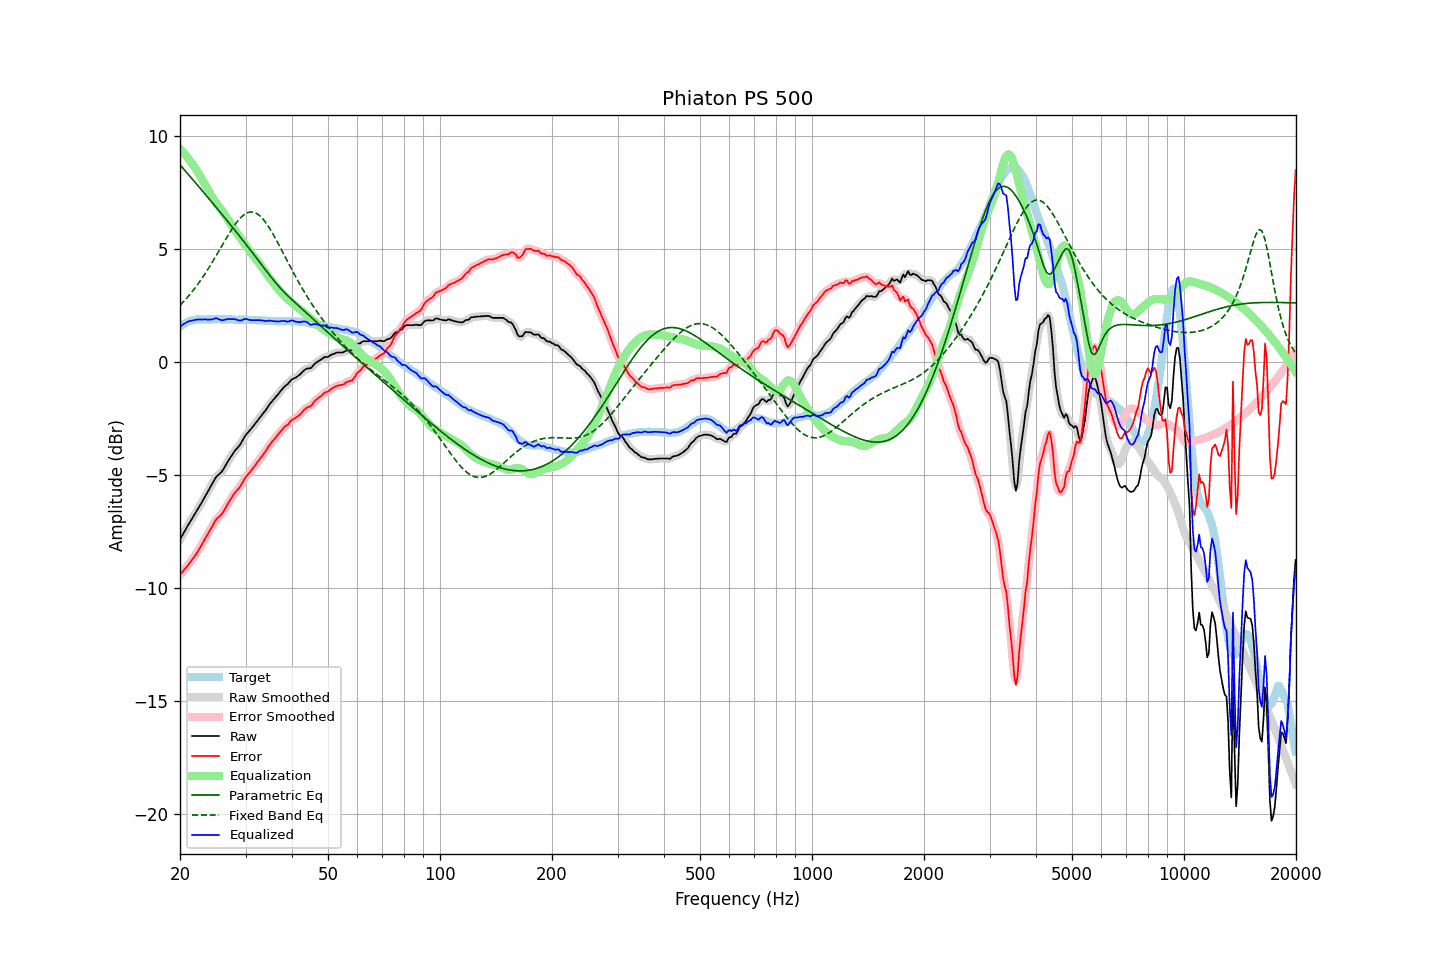

Source data for this figure (header and first rows):
frequency, raw, error, smoothed, error_smoothed, equalization, parametric_eq, fixed_band_eq, equalized_raw, equalized_smoothed, target
20.00, -7.87, -9.43, -7.87, -9.43, 9.42, 8.71, 2.49, 1.55, 1.55, 1.55
20.20, -7.74, -9.35, -7.74, -9.34, 9.34, 8.63, 2.57, 1.60, 1.60, 1.60
20.40, -7.61, -9.26, -7.61, -9.26, 9.26, 8.55, 2.64, 1.65, 1.65, 1.65
20.61, -7.49, -9.17, -7.49, -9.18, 9.18, 8.46, 2.72, 1.70, 1.70, 1.68
20.81, -7.36, -9.09, -7.36, -9.09, 9.09, 8.38, 2.80, 1.73, 1.74, 1.73
21.02, -7.23, -9.01, -7.24, -9.00, 9.01, 8.30, 2.88, 1.77, 1.77, 1.77
21.23, -7.11, -8.91, -7.12, -8.91, 8.91, 8.22, 2.96, 1.80, 1.80, 1.79
21.44, -7.00, -8.81, -7.00, -8.81, 8.82, 8.13, 3.05, 1.81, 1.82, 1.81
21.66, -6.88, -8.72, -6.89, -8.72, 8.72, 8.05, 3.14, 1.83, 1.83, 1.83
21.87, -6.77, -8.61, -6.77, -8.62, 8.62, 7.97, 3.23, 1.84, 1.85, 1.84
22.09, -6.65, -8.51, -6.65, -8.51, 8.51, 7.88, 3.32, 1.86, 1.86, 1.86
22.31, -6.53, -8.40, -6.53, -8.40, 8.40, 7.80, 3.42, 1.86, 1.86, 1.87
22.54, -6.42, -8.29, -6.41, -8.29, 8.28, 7.72, 3.52, 1.86, 1.87, 1.87
22.76, -6.29, -8.16, -6.29, -8.16, 8.16, 7.63, 3.62, 1.87, 1.87, 1.87
22.99, -6.17, -8.04, -6.17, -8.03, 8.04, 7.55, 3.72, 1.87, 1.87, 1.86
23.22, -6.04, -7.91, -6.04, -7.91, 7.91, 7.47, 3.83, 1.87, 1.87, 1.86
23.45, -5.91, -7.77, -5.92, -7.78, 7.78, 7.38, 3.94, 1.87, 1.87, 1.86
23.69, -5.80, -7.67, -5.79, -7.66, 7.65, 7.30, 4.05, 1.86, 1.86, 1.87
23.92, -5.66, -7.53, -5.66, -7.54, 7.52, 7.21, 4.16, 1.86, 1.86, 1.87
24.16, -5.53, -7.40, -5.54, -7.41, 7.40, 7.13, 4.28, 1.87, 1.86, 1.87
24.40, -5.41, -7.29, -5.40, -7.28, 7.28, 7.04, 4.39, 1.87, 1.88, 1.88
24.65, -5.28, -7.16, -5.28, -7.15, 7.17, 6.96, 4.51, 1.89, 1.90, 1.87
24.89, -5.15, -7.02, -5.16, -7.04, 7.07, 6.87, 4.63, 1.92, 1.91, 1.87
25.14, -5.06, -6.93, -5.07, -6.95, 6.98, 6.79, 4.75, 1.91, 1.91, 1.87
25.39, -5.00, -6.88, -5.00, -6.88, 6.88, 6.70, 4.88, 1.88, 1.89, 1.88
25.65, -4.93, -6.82, -4.93, -6.81, 6.79, 6.61, 5.00, 1.86, 1.86, 1.88
25.91, -4.86, -6.74, -4.86, -6.73, 6.70, 6.53, 5.12, 1.83, 1.84, 1.87
26.16, -4.76, -6.63, -4.76, -6.63, 6.60, 6.44, 5.25, 1.84, 1.84, 1.87
26.43, -4.64, -6.51, -4.64, -6.51, 6.50, 6.35, 5.37, 1.86, 1.86, 1.87
26.69, -4.51, -6.39, -4.51, -6.38, 6.39, 6.27, 5.49, 1.87, 1.87, 1.87
26.96, -4.38, -6.26, -4.39, -6.26, 6.27, 6.18, 5.61, 1.89, 1.88, 1.87
27.23, -4.27, -6.15, -4.27, -6.14, 6.16, 6.09, 5.72, 1.88, 1.88, 1.87
27.50, -4.16, -6.04, -4.16, -6.03, 6.04, 6.01, 5.83, 1.88, 1.89, 1.87
27.77, -4.05, -5.91, -4.05, -5.92, 5.94, 5.92, 5.94, 1.89, 1.88, 1.86
28.05, -3.95, -5.81, -3.96, -5.82, 5.83, 5.83, 6.05, 1.88, 1.88, 1.86
28.33, -3.87, -5.72, -3.87, -5.73, 5.73, 5.74, 6.14, 1.86, 1.86, 1.85
28.62, -3.79, -5.65, -3.79, -5.65, 5.63, 5.65, 6.23, 1.84, 1.84, 1.85
28.90, -3.71, -5.57, -3.71, -5.56, 5.53, 5.56, 6.31, 1.82, 1.82, 1.86
29.19, -3.60, -5.46, -3.60, -5.45, 5.43, 5.47, 6.39, 1.83, 1.83, 1.85
29.48, -3.47, -5.33, -3.47, -5.33, 5.33, 5.38, 6.45, 1.86, 1.85, 1.86
29.78, -3.34, -5.20, -3.35, -5.21, 5.23, 5.29, 6.51, 1.88, 1.88, 1.85
30.08, -3.24, -5.10, -3.24, -5.10, 5.13, 5.20, 6.55, 1.89, 1.88, 1.86
30.38, -3.15, -5.01, -3.15, -5.01, 5.02, 5.11, 6.59, 1.87, 1.87, 1.85
30.68, -3.07, -4.93, -3.07, -4.92, 4.93, 5.02, 6.61, 1.85, 1.85, 1.85
30.99, -2.99, -4.85, -2.99, -4.84, 4.83, 4.92, 6.62, 1.84, 1.84, 1.85
31.30, -2.90, -4.75, -2.90, -4.75, 4.74, 4.83, 6.62, 1.83, 1.83, 1.84
31.61, -2.81, -4.66, -2.82, -4.66, 4.65, 4.74, 6.61, 1.84, 1.83, 1.84
31.93, -2.72, -4.57, -2.72, -4.56, 4.56, 4.64, 6.58, 1.84, 1.84, 1.84
32.24, -2.63, -4.46, -2.63, -4.47, 4.47, 4.55, 6.54, 1.84, 1.84, 1.83
32.57, -2.53, -4.37, -2.54, -4.37, 4.37, 4.45, 6.49, 1.84, 1.84, 1.83
32.89, -2.44, -4.27, -2.44, -4.27, 4.28, 4.36, 6.43, 1.83, 1.83, 1.83
33.22, -2.35, -4.17, -2.35, -4.18, 4.18, 4.27, 6.36, 1.82, 1.82, 1.82
33.55, -2.26, -4.08, -2.26, -4.08, 4.07, 4.17, 6.28, 1.81, 1.81, 1.82
33.89, -2.17, -3.99, -2.17, -3.98, 3.97, 4.08, 6.19, 1.80, 1.80, 1.81
34.23, -2.07, -3.89, -2.07, -3.88, 3.87, 3.99, 6.09, 1.80, 1.81, 1.81
34.57, -1.96, -3.77, -1.97, -3.77, 3.78, 3.89, 5.98, 1.81, 1.81, 1.80
34.92, -1.86, -3.67, -1.87, -3.67, 3.68, 3.80, 5.87, 1.81, 1.81, 1.80
35.27, -1.77, -3.57, -1.78, -3.57, 3.58, 3.71, 5.75, 1.81, 1.81, 1.79
35.62, -1.69, -3.49, -1.69, -3.49, 3.49, 3.62, 5.63, 1.79, 1.80, 1.79
35.97, -1.61, -3.40, -1.61, -3.40, 3.39, 3.54, 5.50, 1.78, 1.78, 1.79
... 635 more rows
